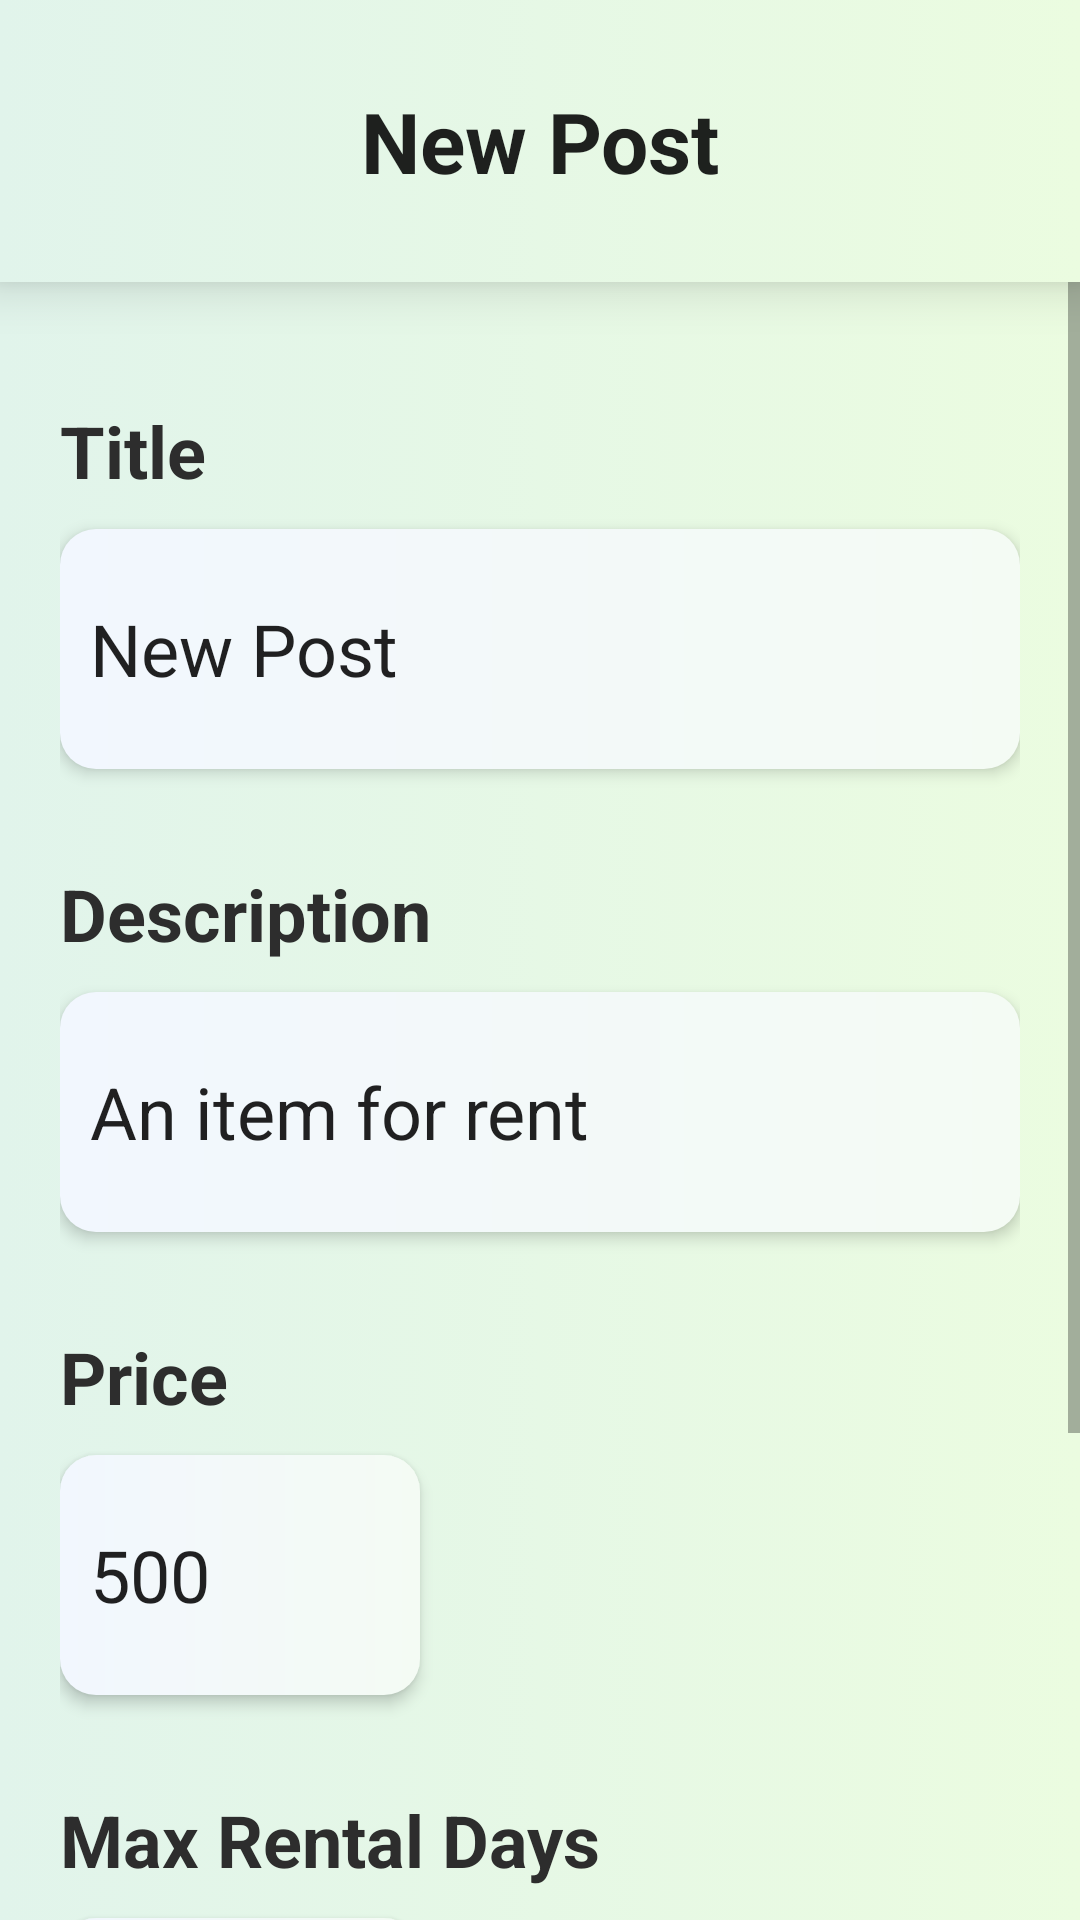

Reconstruct the res/layout file that produces this screen, plus the resources it refers to.
<!-- AndroidManifest.xml: application theme Theme.ERent -->
<!-- res/layout/create_post.xml -->
<?xml version="1.0" encoding="utf-8"?>
<androidx.constraintlayout.widget.ConstraintLayout xmlns:android="http://schemas.android.com/apk/res/android"
    xmlns:app="http://schemas.android.com/apk/res-auto"
    android:id="@+id/layout_new_post"
    xmlns:tools="http://schemas.android.com/tools"
    android:layout_width="match_parent"
    android:layout_height="match_parent"
    android:background="@drawable/gradient">

    
    <androidx.constraintlayout.widget.ConstraintLayout
        android:id="@+id/topNavbar"
        android:layout_width="0dp"
        android:layout_height="94dp"
        android:background="@drawable/gradient"
        android:elevation="10dp"
        app:layout_constraintBottom_toBottomOf="parent"
        app:layout_constraintEnd_toEndOf="parent"
        app:layout_constraintStart_toStartOf="parent"
        app:layout_constraintTop_toTopOf="parent"
        app:layout_constraintVertical_bias="0.0">

        
        <TextView
            android:id="@+id/titleNewPost"
            android:layout_width="wrap_content"
            android:layout_height="wrap_content"
            android:text="New Post"
            android:textAppearance="@style/TextAppearance.AppCompat.Large"
            android:textStyle="bold"
            android:textSize="28sp"
            app:layout_constraintBottom_toBottomOf="parent"
            app:layout_constraintEnd_toEndOf="parent"
            app:layout_constraintStart_toStartOf="parent"
            app:layout_constraintTop_toTopOf="parent" />

    </androidx.constraintlayout.widget.ConstraintLayout>

        <ScrollView
            android:id="@+id/scrollView"
            android:layout_width="match_parent"
            android:layout_height="0dp"
            app:layout_constraintBottom_toBottomOf="parent"
            app:layout_constraintTop_toBottomOf="@+id/topNavbar"
            tools:layout_editor_absoluteX="1dp">

            <LinearLayout
                android:layout_width="match_parent"
                android:layout_height="wrap_content"
                android:orientation="vertical"
                android:padding="20dp">

                
                <TextView
                    android:id="@+id/postTitle"
                    android:layout_width="wrap_content"
                    android:layout_height="wrap_content"
                    android:paddingTop="20dp"
                    android:paddingBottom="10dp"
                    android:text="Title"
                    android:textColor="@color/black"
                    android:textSize="24sp"
                    android:textStyle="bold" />

                <EditText
                    android:id="@+id/inputButtonTitle"
                    android:layout_width="match_parent"
                    android:layout_height="80dp"
                    android:layout_marginBottom="12dp"
                    android:background="@drawable/button_gradient"
                    android:elevation="3dp"
                    android:ems="10"
                    android:inputType="textPersonName"
                    android:padding="10dp"
                    android:text="New Post"
                    android:textColorHint="@color/grey"
                    android:textSize="24sp" />

                
                <TextView
                    android:id="@+id/postDescription"
                    android:layout_width="wrap_content"
                    android:layout_height="wrap_content"
                    android:paddingTop="20dp"
                    android:paddingBottom="10dp"
                    android:text="Description"
                    android:textColor="@color/black"
                    android:textSize="24sp"
                    android:textStyle="bold" />

                <EditText
                    android:id="@+id/inputButtonDescription"
                    android:layout_width="match_parent"
                    android:layout_height="80dp"
                    android:layout_marginBottom="12dp"
                    android:background="@drawable/button_gradient"
                    android:elevation="3dp"
                    android:ems="10"
                    android:inputType="textPersonName"
                    android:padding="10dp"
                    android:text="An item for rent"
                    android:textColorHint="@color/grey"
                    android:textSize="24sp" />

                
                <TextView
                    android:id="@+id/postPrice"
                    android:layout_width="wrap_content"
                    android:layout_height="wrap_content"
                    android:paddingTop="20dp"
                    android:paddingBottom="10dp"
                    android:text="Price"
                    android:textColor="@color/black"
                    android:textSize="24sp"
                    android:textStyle="bold"
                    app:layout_constraintBottom_toBottomOf="parent"
                    app:layout_constraintStart_toStartOf="parent"
                    app:layout_constraintTop_toTopOf="parent" />

                <EditText
                    android:id="@+id/inputButtonPrice"
                    android:layout_width="120dp"
                    android:layout_height="80dp"
                    android:layout_marginBottom="12dp"
                    android:background="@drawable/button_gradient"
                    android:elevation="3dp"
                    android:ems="10"
                    android:inputType="number"
                    android:padding="10dp"
                    android:text="500"
                    android:textColorHint="@color/grey"
                    android:textSize="24sp" />

                
                <TextView
                    android:id="@+id/postDays"
                    android:layout_width="wrap_content"
                    android:layout_height="wrap_content"
                    android:paddingTop="20dp"
                    android:paddingBottom="10dp"
                    android:text="Max Rental Days"
                    android:textColor="@color/black"
                    android:textSize="24sp"
                    android:textStyle="bold"
                    app:layout_constraintBottom_toBottomOf="parent"
                    app:layout_constraintStart_toStartOf="parent"
                    app:layout_constraintTop_toTopOf="parent" />

                <EditText
                    android:id="@+id/inputButtonDays"
                    android:layout_width="120dp"
                    android:layout_height="80dp"
                    android:layout_marginBottom="12dp"
                    android:background="@drawable/button_gradient"
                    android:elevation="3dp"
                    android:ems="10"
                    android:inputType="number"
                    android:padding="10dp"
                    android:text="3"
                    android:textColorHint="@color/grey"
                    android:textSize="24sp" />

                
                <Button
                    android:id="@+id/buttonCreatePost"
                    android:layout_width="match_parent"
                    android:layout_height="80dp"
                    android:layout_marginTop="24dp"
                    android:layout_marginBottom="16dp"
                    android:background="@drawable/button_green"
                    android:fontFamily="sans-serif-medium"
                    android:padding="10dp"
                    android:text="Create Post"
                    android:textAppearance="@style/TextAppearance.AppCompat.Medium"
                    android:textSize="24sp"
                    android:onClick="createPost"
                    app:backgroundTint="@null" />

            </LinearLayout>

        </ScrollView>

</androidx.constraintlayout.widget.ConstraintLayout>
<!-- resources referenced by this layout -->
<resources>
  <color name="black">#FF2d2d2d</color>
  <color name="grey">#848871</color>
  <!-- drawable button_gradient (drawable) -->
  <?xml version="1.0" encoding="utf-8"?>
  <shape xmlns:android="http://schemas.android.com/apk/res/android"
      android:shape="rectangle">
  
      <gradient
          android:startColor="@color/white"
          android:endColor="@color/lt_grey"
          android:type="linear"/>
      <corners android:radius="12dp"/>
      <solid android:elevation="10dp"/>
  
  </shape>
  <!-- drawable button_green (drawable) -->
  <?xml version="1.0" encoding="utf-8"?>
  <shape xmlns:android="http://schemas.android.com/apk/res/android"
      android:shape="rectangle">
  
      <gradient
          android:startColor="@color/green_300"
          android:endColor="@color/green_500"
          android:type="linear"
          android:angle="270"/>
      <corners android:radius="12dp"/>
      <solid android:elevation="10dp"/>
  
  </shape>
  <!-- drawable gradient (drawable) -->
  <?xml version="1.0" encoding="utf-8"?>
  <selector xmlns:android="http://schemas.android.com/apk/res/android"
      android:shape="rectangle">
      <item>
          <shape>
              <gradient
                  android:startColor="#e1f4eb"
                  android:endColor="#ebfce0"
                  android:type="linear" />
          </shape>
      </item>
  </selector>
  <style name="Theme.ERent" parent="Theme.MaterialComponents.DayNight.NoActionBar">
          
          <item name="colorPrimary">@color/black</item>
          <item name="colorPrimaryVariant">@color/white</item>
          <item name="colorOnPrimary">@color/black</item>
          
          <item name="colorSecondary">@color/teal_200</item>
          <item name="colorSecondaryVariant">@color/teal_700</item>
          <item name="colorOnSecondary">@color/blue_200</item>
  
          
          <item name="android:windowNoTitle">true</item>
          <item name="android:windowFullscreen">true</item>
          <item name="android:windowLayoutInDisplayCutoutMode">shortEdges</item>
      </style>
  <color name="white">#F2F7FE</color>
  <color name="lt_grey">#f4fbf4</color>
  <color name="green_300">#64d3b3</color>
  <color name="green_500">#19c17c</color>
  <color name="blue_200">#b9d5f8</color>
  <!-- not gathered from this repository: default colours our renderer supplied (Android Studio template values) -->
  <color name="teal_200">#FF03DAC5</color>
  <color name="teal_700">#FF018786</color>
</resources>
